Run: headless pygame with SDL's dummy video driver; simulated clock (each Clock.tick advances the game by its frame time, no real sleeping); random seed 0; keys injected as events and as key.get_pressed() state; mouse plan: one left click at the window centre at the start of phase 2, then a move to the lower-right quarter at the start of phase 3.
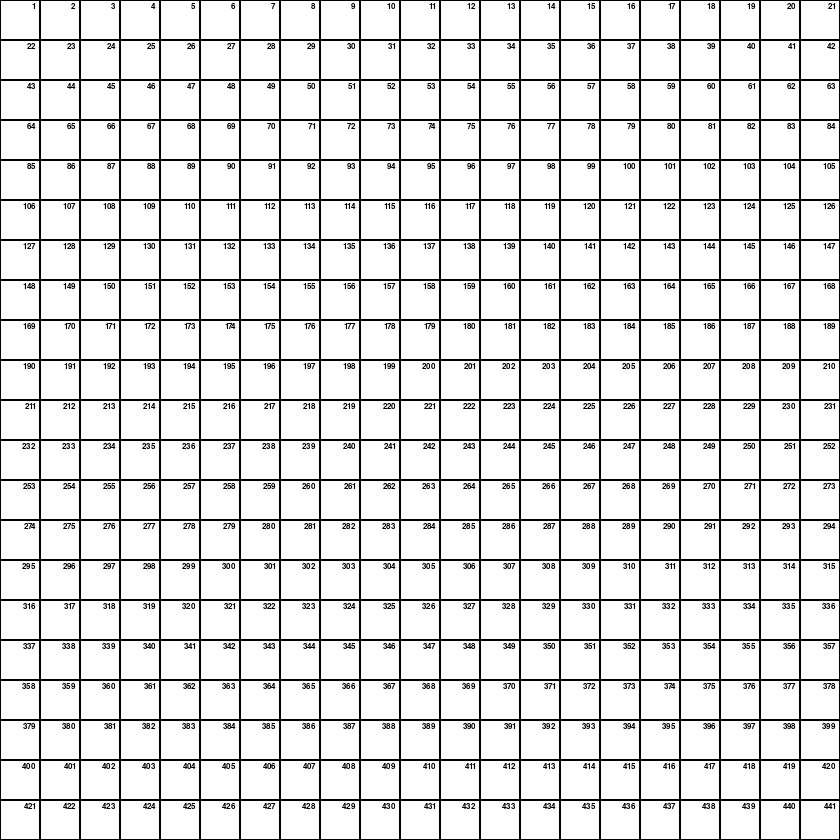
Frame 1 of 4 · flips 1–60 · no input
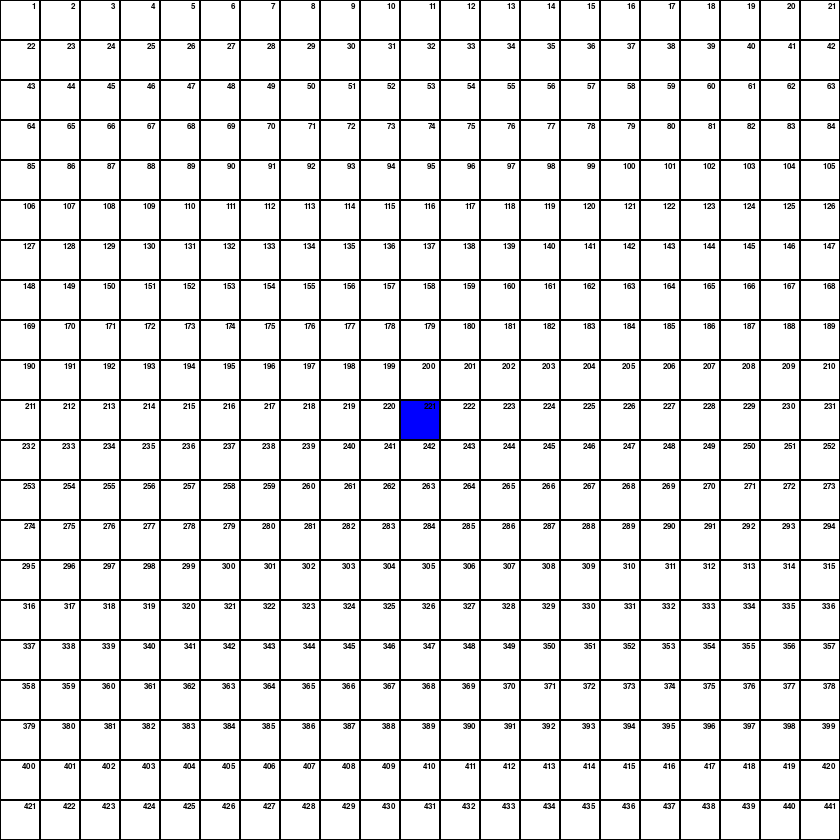
Frame 2 of 4 · flips 61–180 · clicked the window centre · tapped SPACE, RETURN · held RIGHT (→), D
Frame 3 of 4 · flips 181–300 · moved the mouse to the lower-right quarter · held DOWN (↓), S · screen unchanged from frame 2, image omitted
Frame 4 of 4 · flips 301–420 · held LEFT (←), A, UP (↑), W · screen unchanged from frame 3, image omitted

The pygame program that drew these frames:

import pygame
import heapq
import itertools
import math

# ==============================
# CONFIGURACIÓN GENERAL
# ==============================
ROWS, COLS = 21, 21   # Cambia aquí: 7x7 o 20x20, se adapta automáticamente
TILE_SIZE = 40      # Tamaño visual de cada cuadro (px)
BIAS = 1.001        # Sesgo suave para romper empates en f (hacia la meta)

# Colores
WHITE = (255, 255, 255)
BLACK = (0, 0, 0)
GREEN = (0, 255, 0)
RED   = (255, 0, 0)
BLUE  = (0, 0, 255)
GRAY  = (200, 200, 200)

# Inicializa Pygame
pygame.init()
WIN = pygame.display.set_mode((COLS * TILE_SIZE, ROWS * TILE_SIZE))
pygame.display.set_caption("Algoritmo A* (Manhattan con numeración dinámica)")
FONT = pygame.font.SysFont("Arial", max(12, TILE_SIZE // 4))

# ==============================
# CLASE NODO
# ==============================
class Nodo:
    def __init__(self, fila, col, numero):
        self.fila = fila
        self.col = col
        self.numero = numero  # número secuencial
        self.g = float('inf')
        self.h = 0
        self.f = float('inf')
        self.padre = None
        self.es_obstaculo = False

    def __lt__(self, otro):
        return self.f < otro.f

    def dibujar(self, color):
        # Celda
        pygame.draw.rect(
            WIN, color,
            (self.col * TILE_SIZE, self.fila * TILE_SIZE, TILE_SIZE, TILE_SIZE)
        )
        # Borde
        pygame.draw.rect(
            WIN, BLACK,
            (self.col * TILE_SIZE, self.fila * TILE_SIZE, TILE_SIZE, TILE_SIZE), 1
        )
        # Número (arriba-derecha)
        texto = FONT.render(str(self.numero), True, BLACK)
        text_rect = texto.get_rect(
            topright=(self.col * TILE_SIZE + TILE_SIZE - 4, self.fila * TILE_SIZE + 2)
        )
        WIN.blit(texto, text_rect)

# ==============================
# FUNCIONES DEL ALGORITMO
# ==============================
def heuristica(nodo, objetivo):
    # Distancia Manhattan (solo 4 direcciones)
    return 10 * (abs(nodo.fila - objetivo.fila) + abs(nodo.col - objetivo.col))

def reconstruir_camino(nodo):
    camino = []
    while nodo:
        camino.append(nodo)
        nodo = nodo.padre
    return camino[::-1]

def a_estrella(grid, inicio, objetivo):
    # Reiniciar valores por seguridad
    for fila in grid:
        for n in fila:
            n.g = float('inf')
            n.h = 0
            n.f = float('inf')
            n.padre = None

    # Inicialización
    inicio.g = 0
    inicio.h = heuristica(inicio, objetivo)
    inicio.f = inicio.g + inicio.h * BIAS  # tie-break hacia la meta

    tick = itertools.count()
    open_heap = []
    heapq.heappush(open_heap, (inicio.f, inicio.h, next(tick), inicio))

    open_set_nums = {inicio.numero}   # para mostrar LA
    best_g = {inicio.numero: 0}       # mejor g conocido por nodo (por número)
    closed_nums = set()               # LC para dibujar y mostrar

    movimientos = [(-1,0), (1,0), (0,-1), (0,1)]  # U, D, L, R

    print("\n🧩 Iniciando búsqueda A* (Manhattan)")
    print(f"Punto inicial: {inicio.numero}")
    print(f"Punto final:   {objetivo.numero}\n")

    while open_heap:
        _, _, _, actual = heapq.heappop(open_heap)

        # Saltar entradas obsoletas o ya cerradas
        if actual.numero in closed_nums:
            continue
        if best_g.get(actual.numero, math.inf) < actual.g:
            continue

        # Mover de LA a LC
        open_set_nums.discard(actual.numero)
        closed_nums.add(actual.numero)

        print(f"➡️ Explorando nodo: {actual.numero}  f={actual.f:.1f} g={actual.g:.1f} h={actual.h:.1f}")
        print("📘 LA (Abierta):", sorted(open_set_nums))
        print("📕 LC (Cerrada):", sorted(closed_nums))
        print("-" * 60)

        # Animación ligera
        pygame.time.delay(15)
        if actual not in (inicio, objetivo):
            actual.dibujar(GRAY)
            pygame.display.update()

        # ¿Llegamos?
        if actual is objetivo:
            print("\n✅ ¡Objetivo alcanzado!\n")
            camino_final = reconstruir_camino(actual)
            print("🟩 Camino final:")
            print(" -> ".join(str(n.numero) for n in camino_final), "-> FIN\n")
            return camino_final, closed_nums

        # ---- Orden de vecinos: prioriza los más cercanos al objetivo (menor h) ----
        vecinos = []
        for dx, dy in movimientos:
            fr, fc = actual.fila + dx, actual.col + dy
            if 0 <= fr < ROWS and 0 <= fc < COLS:
                vecinos.append(grid[fr][fc])
        vecinos.sort(key=lambda v: abs(v.fila - objetivo.fila) + abs(v.col - objetivo.col))

        # Explorar vecinos
        for vecino in vecinos:
            if vecino.es_obstaculo or vecino.numero in closed_nums:
                continue

            nuevo_g = actual.g + 10  # costo ortogonal
            if nuevo_g < best_g.get(vecino.numero, math.inf):
                vecino.g = nuevo_g
                vecino.h = heuristica(vecino, objetivo)
                vecino.f = vecino.g + vecino.h * BIAS   # tie-break
                vecino.padre = actual
                best_g[vecino.numero] = nuevo_g

                # Insertar en abierta (aunque haya otra entrada peor en heap)
                heapq.heappush(open_heap, (vecino.f, vecino.h, next(tick), vecino))
                open_set_nums.add(vecino.numero)

    print("\n❌ No se encontró un camino posible.\n")
    return [], closed_nums

# ==============================
# GENERAR LA CUADRÍCULA
# ==============================
numero_actual = 1
grid = []
for fila in range(ROWS):
    fila_nueva = []
    for col in range(COLS):
        fila_nueva.append(Nodo(fila, col, numero_actual))
        numero_actual += 1
    grid.append(fila_nueva)

# Variables de control
inicio = None
objetivo = None
fase = 0
camino = []
lista_cerrada = set()
arrastrando = False
modo_pintar = True

# ==============================
# BUCLE PRINCIPAL
# ==============================
corriendo = True
while corriendo:
    WIN.fill(WHITE)

    for fila in grid:
        for nodo in fila:
            if nodo.es_obstaculo:
                nodo.dibujar(BLACK)
            elif nodo in camino:
                nodo.dibujar(GREEN)
            elif nodo.numero in lista_cerrada:
                nodo.dibujar(GRAY)
            else:
                nodo.dibujar(WHITE)

    if inicio:
        inicio.dibujar(BLUE)
    if objetivo:
        objetivo.dibujar(RED)

    for evento in pygame.event.get():
        if evento.type == pygame.QUIT:
            corriendo = False

        elif evento.type == pygame.MOUSEBUTTONDOWN:
            x, y = pygame.mouse.get_pos()
            fila, col = y // TILE_SIZE, x // TILE_SIZE

            if fase == 0:  # Seleccionar inicio
                inicio = grid[fila][col]
                fase = 1
            elif fase == 1:  # Seleccionar fin
                if (fila, col) != (inicio.fila, inicio.col):
                    objetivo = grid[fila][col]
                    fase = 2
            elif fase == 2:  # Dibujar/ borrar obstáculos con arrastre
                nodo = grid[fila][col]
                if nodo not in [inicio, objetivo]:
                    modo_pintar = not nodo.es_obstaculo
                    nodo.es_obstaculo = modo_pintar
                    arrastrando = True

        elif evento.type == pygame.MOUSEBUTTONUP:
            arrastrando = False

        elif evento.type == pygame.MOUSEMOTION and arrastrando and fase == 2:
            x, y = pygame.mouse.get_pos()
            fila, col = y // TILE_SIZE, x // TILE_SIZE
            if 0 <= fila < ROWS and 0 <= col < COLS:
                nodo = grid[fila][col]
                if nodo not in [inicio, objetivo]:
                    nodo.es_obstaculo = modo_pintar

        elif evento.type == pygame.KEYDOWN:
            if evento.key == pygame.K_SPACE and fase == 2:
                # Ejecutar A*
                fase = 3
                camino, lista_cerrada = a_estrella(grid, inicio, objetivo)

    pygame.display.update()

pygame.quit()
